Labelled photos from "data", an image-classification folder in Sammy199710/TFM_PROYECTO_UNIR_2024. The possible labels are: healthy, infected.

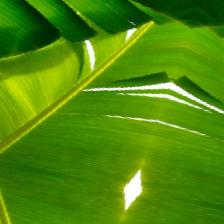
Label: healthy

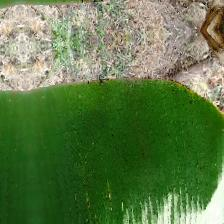
Label: infected

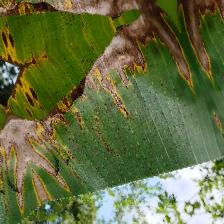
Label: infected

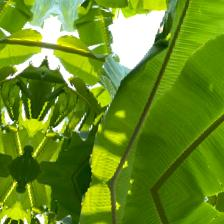
Label: healthy

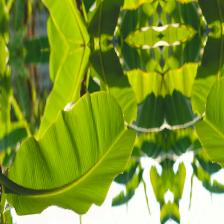
Label: healthy

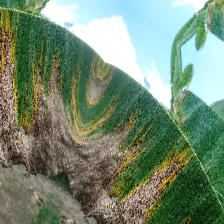
Label: infected
